3-way image classification set "DATASET" from GitHub (mecatrono/Sistemas-Inteligentes); label vocabulary: capacitores, resistores, transformadores.

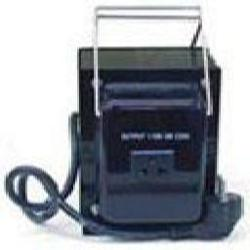
Label: transformadores

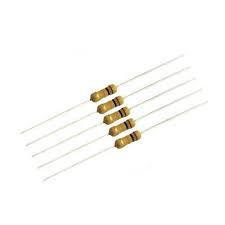
Label: resistores

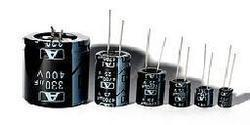
Label: capacitores

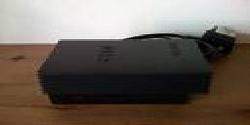
Label: transformadores

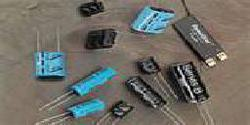
Label: capacitores

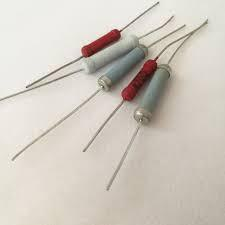
Label: resistores
